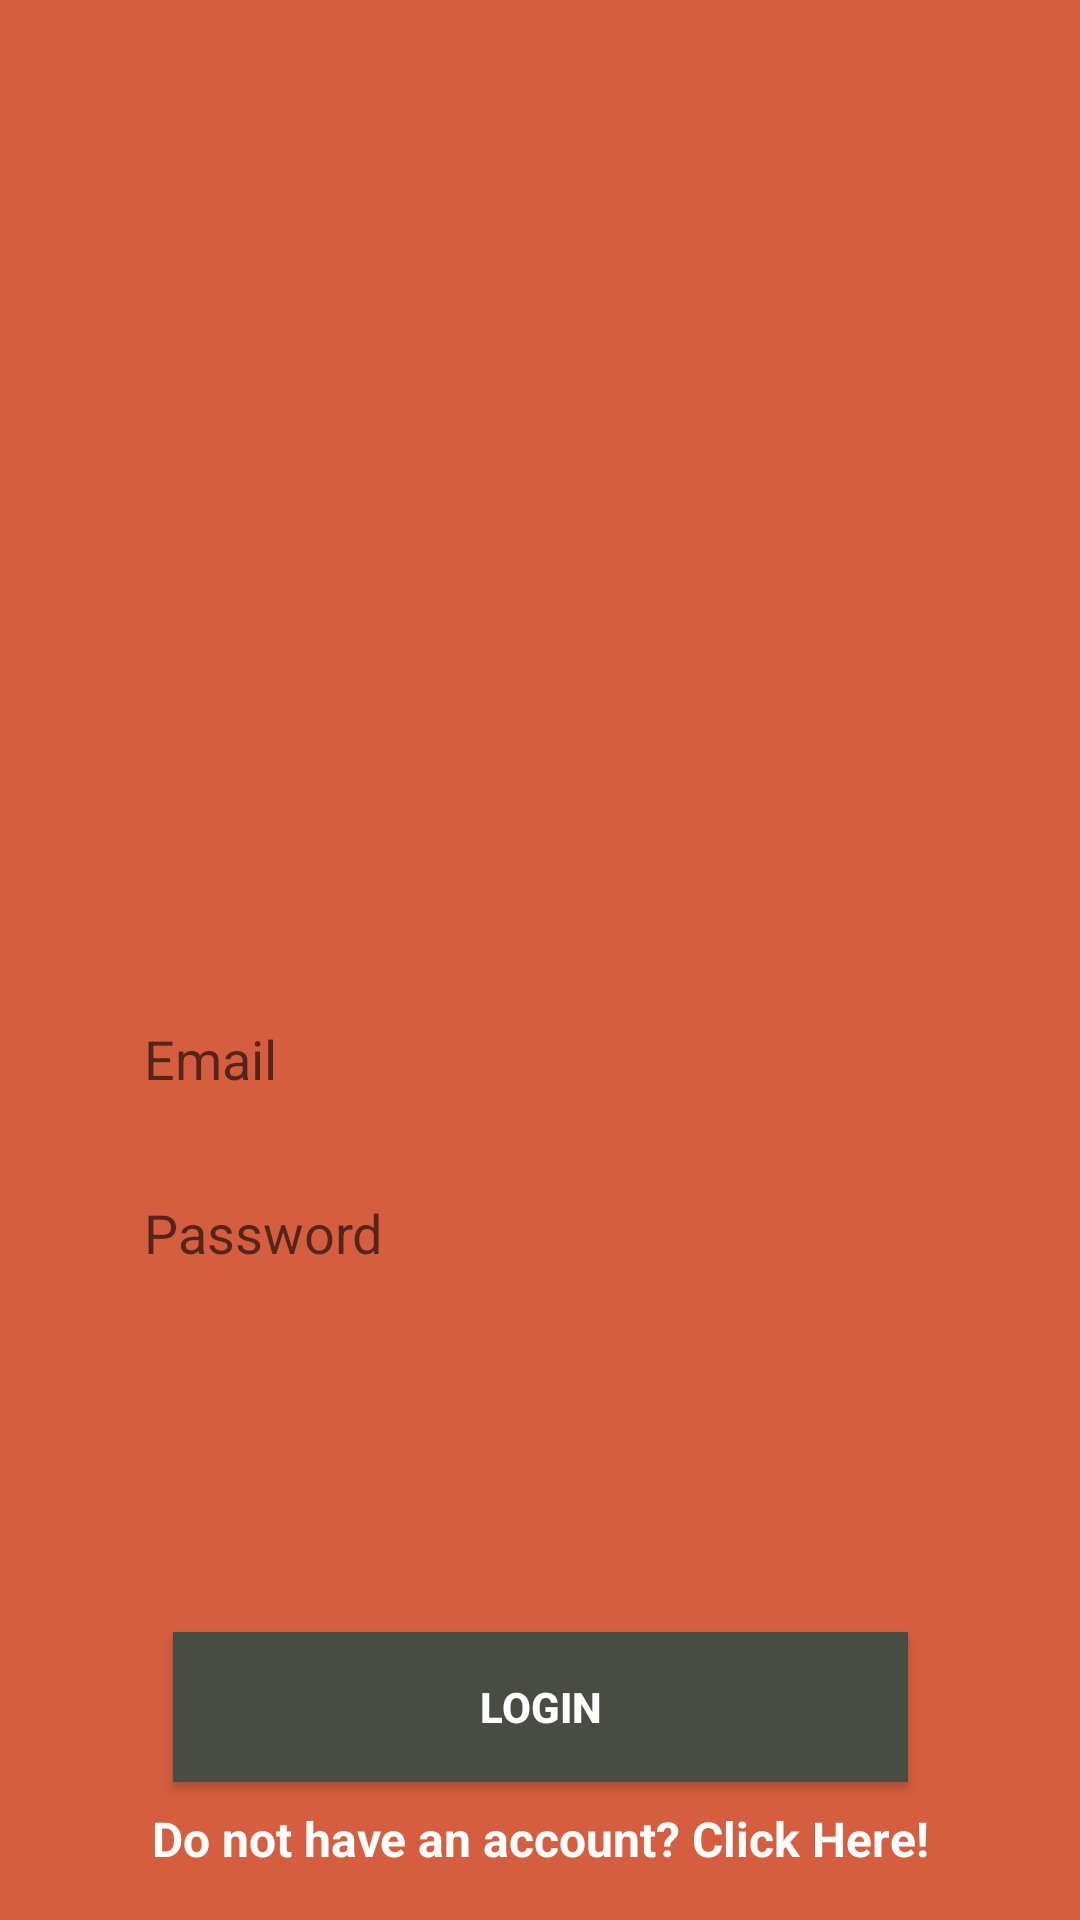

This screen was rendered from an Android layout file. Write that file and the resources it references.
<!-- AndroidManifest.xml: application theme Theme.KotlinMessenger -->
<!-- res/layout/activity_login.xml -->
<?xml version="1.0" encoding="utf-8"?>
<androidx.constraintlayout.widget.ConstraintLayout xmlns:android="http://schemas.android.com/apk/res/android"
    xmlns:app="http://schemas.android.com/apk/res-auto"
    xmlns:tools="http://schemas.android.com/tools"
    android:layout_width="match_parent"
    android:layout_height="match_parent"
    android:background="#D65E40">

    <EditText
        android:id="@+id/email_edittext_login"
        android:layout_width="0dp"
        android:layout_height="50dp"
        android:layout_marginStart="32dp"
        android:layout_marginTop="328dp"
        android:layout_marginEnd="32dp"
        android:background="@drawable/rounded_edittext_register_login"
        android:ems="10"
        android:hint="Email"
        android:inputType="textEmailAddress"
        android:paddingLeft="16dp"
        app:layout_constraintEnd_toEndOf="parent"
        app:layout_constraintHorizontal_bias="0.0"
        app:layout_constraintStart_toStartOf="parent"
        app:layout_constraintTop_toTopOf="parent" />

    <EditText
        android:id="@+id/password_edittext_login"
        android:layout_width="0dp"
        android:layout_height="50dp"
        android:layout_marginTop="8dp"
        android:background="@drawable/rounded_edittext_register_login"
        android:ems="10"
        android:hint="Password"
        android:inputType="textPassword"
        android:paddingLeft="16dp"
        app:layout_constraintEnd_toEndOf="@+id/email_edittext_login"
        app:layout_constraintHorizontal_bias="1.0"
        app:layout_constraintStart_toStartOf="@+id/email_edittext_login"
        app:layout_constraintTop_toBottomOf="@+id/email_edittext_login" />

    <Button
        android:id="@+id/login_button_login"
        android:layout_width="245dp"
        android:layout_height="50dp"
        android:layout_marginTop="108dp"
        android:background="#494C43"
        android:text="Login"
        android:textColor="@android:color/white"
        android:textStyle="bold"
        app:layout_constraintEnd_toEndOf="@+id/password_edittext_login"
        app:layout_constraintStart_toStartOf="@+id/password_edittext_login"
        app:layout_constraintTop_toBottomOf="@+id/password_edittext_login" />

    <TextView
        android:id="@+id/back_to_register_textview"
        android:layout_width="wrap_content"
        android:layout_height="44dp"
        android:layout_marginEnd="8dp"
        android:layout_marginLeft="8dp"
        android:layout_marginRight="8dp"
        android:layout_marginStart="8dp"
        android:layout_marginTop="8dp"
        android:text="Do not have an account? Click Here!"
        android:textColor="@android:color/white"
        android:textSize="16sp"
        android:textStyle="bold"
        app:layout_constraintEnd_toEndOf="@+id/login_button_login"
        app:layout_constraintStart_toStartOf="@+id/login_button_login"
        app:layout_constraintTop_toBottomOf="@+id/login_button_login" />
</androidx.constraintlayout.widget.ConstraintLayout>
<!-- resources referenced by this layout -->
<resources>
  <style name="Theme.KotlinMessenger" parent="Base.Theme.AppCompat.Light.DarkActionBar">
          
          <item name="colorPrimary">#D65E40</item>
          <item name="colorPrimaryVariant">@color/purple_700</item>
          <item name="colorOnPrimary">@color/white</item>
          
          <item name="colorSecondary">@color/teal_200</item>
          <item name="colorSecondaryVariant">@color/teal_700</item>
          <item name="colorOnSecondary">@color/black</item>
          
          <item name="android:statusBarColor" tools:targetApi="l">?attr/colorPrimaryVariant</item>
          
      </style>
  <!-- not gathered from this repository: default colours our renderer supplied (Android Studio template values) -->
  <color name="purple_700">#FF3700B3</color>
  <color name="teal_200">#FF03DAC5</color>
  <color name="teal_700">#FF018786</color>
  <color name="black">#FF000000</color>
  <color name="white">#FFFFFFFF</color>
</resources>
